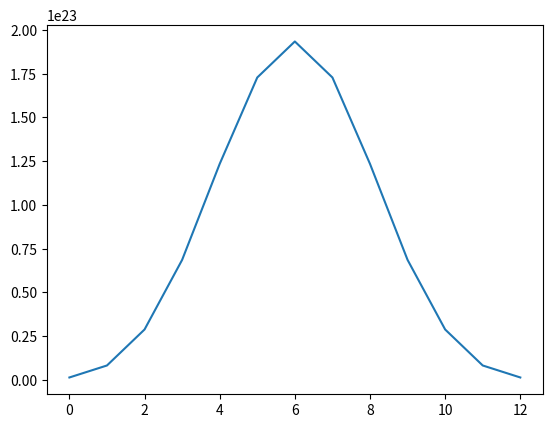

Write Python code to recreate this figure.
import itertools as it
import matplotlib.pyplot as plt
def sim_4545_match(win_probs):
	# win_probs = 6 lists of [white, draw, black] percentages
	assert isinstance(win_probs, list)
	assert isinstance(win_probs[0], list)
	assert len(win_probs) == 6
	assert len(win_probs[0]) == 3
	for board in range(6):
		assert (sum(win_probs[board]) - 1) < .0001, print(sum(win_probs[board]))
		for result in range(3):
			win_probs[board][result] = int(round(win_probs[board][result] * (10 ** 4), 0))
		assert (sum(win_probs[board])) == 10000, print(sum(win_probs[board]))
	results = it.product(range(3), repeat = 6)
	final_probabilites = [0] * 13
	likelihood = 1
	for result in results:
		for board in range(6):
			likelihood *= win_probs[board][result[board]]
		final_probabilites[sum(result)] += likelihood
		likelihood = 1
	print(final_probabilites)
	plt.plot(range(13), final_probabilites,)
	#plt.show()

random_odds = [[0.3333, 0.3334, 0.3333] for i in range(6)]
sim_4545_match(random_odds)